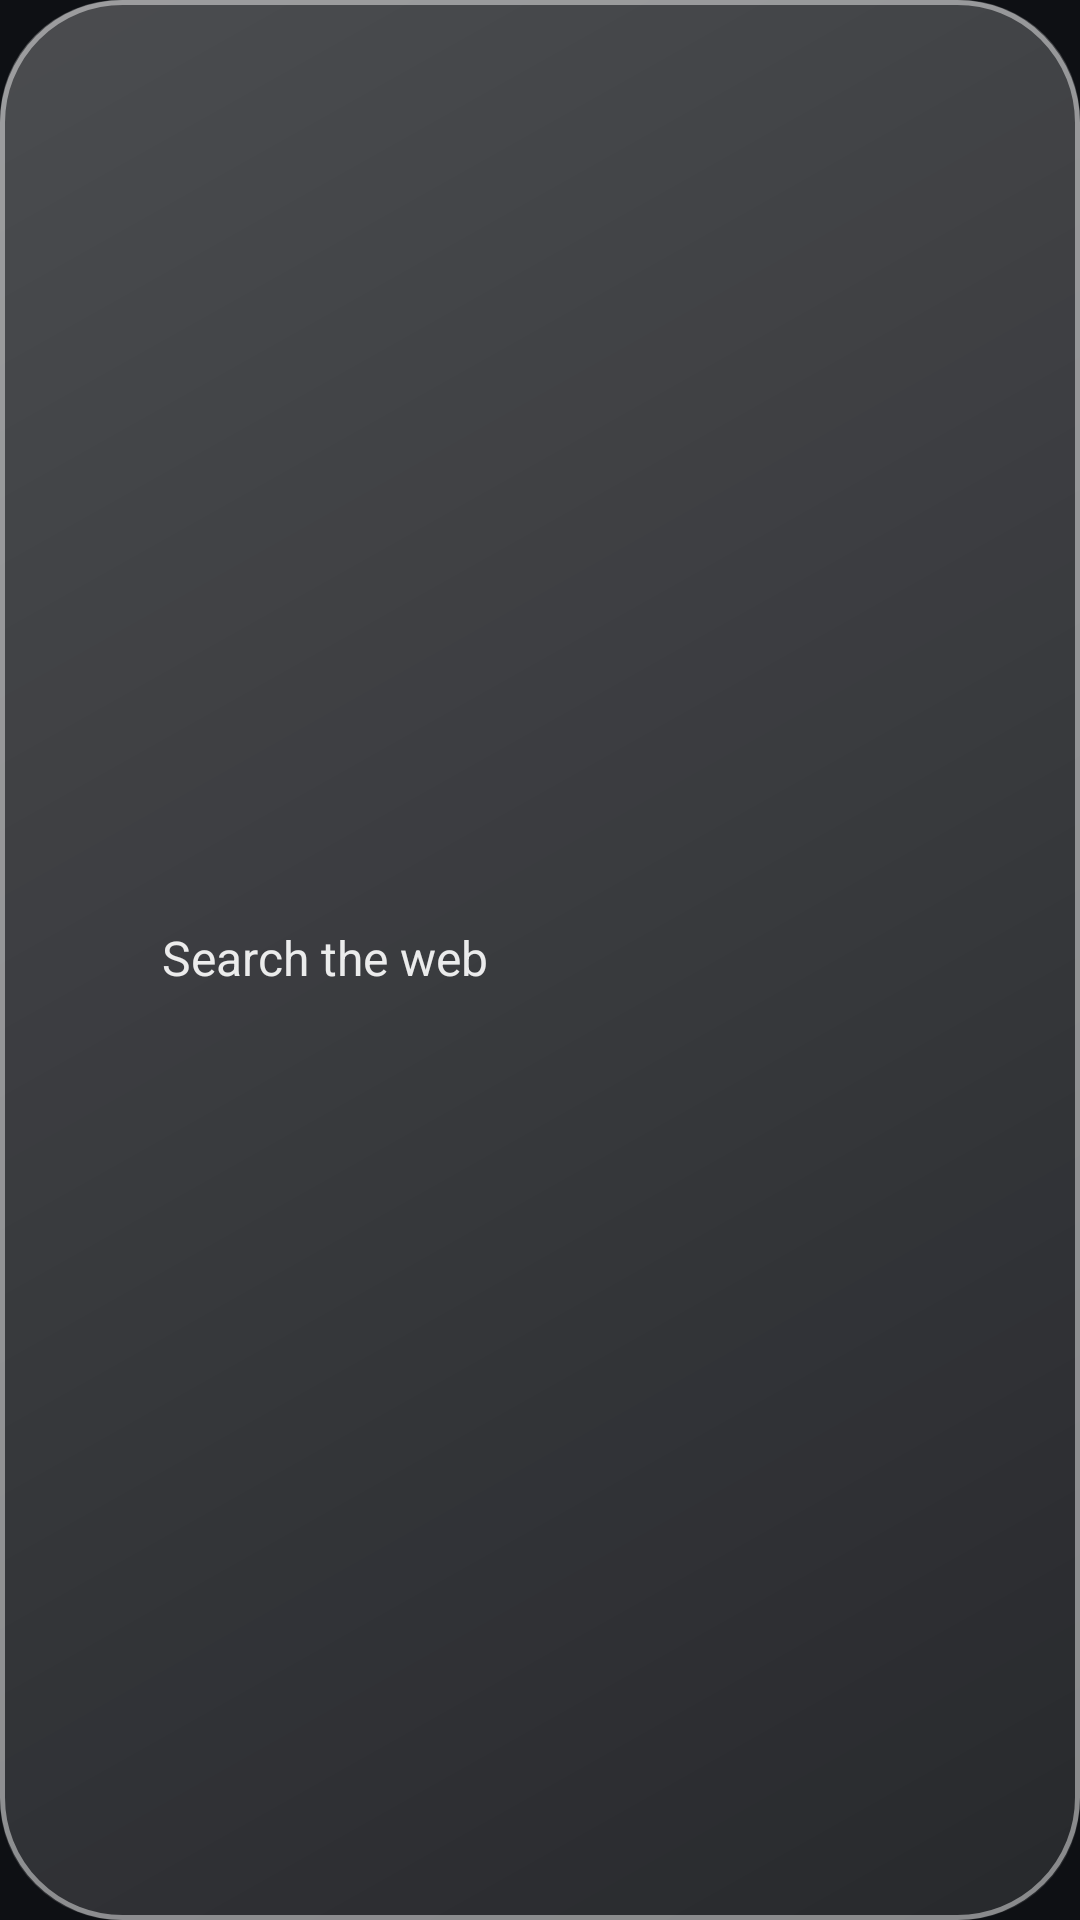

Reconstruct the res/layout file that produces this screen, plus the resources it refers to.
<!-- AndroidManifest.xml: application theme Theme.GlassWidgets -->
<!-- res/layout/widget_glass_search.xml -->
<?xml version="1.0" encoding="utf-8"?>
<LinearLayout xmlns:android="http://schemas.android.com/apk/res/android"
    android:id="@+id/widget_root"
    android:layout_width="match_parent"
    android:layout_height="match_parent"
    android:background="@drawable/glass_tile"
    android:gravity="center_vertical"
    android:orientation="horizontal"
    android:paddingStart="20dp"
    android:paddingEnd="20dp">

    <ImageView
        android:layout_width="22dp"
        android:layout_height="22dp"
        android:src="@drawable/ic_search" />

    <TextView
        android:layout_width="wrap_content"
        android:layout_height="wrap_content"
        android:layout_marginStart="12dp"
        android:includeFontPadding="false"
        android:text="Search the web"
        android:textColor="#E6FFFFFF"
        android:textSize="16sp" />

</LinearLayout>
<!-- resources referenced by this layout -->
<resources>
  <!-- drawable glass_tile (drawable) -->
  <?xml version="1.0" encoding="utf-8"?>
  <ripple xmlns:android="http://schemas.android.com/apk/res/android"
      android:color="#40FFFFFF">
      <item>
  <layer-list>
  
      <item>
          <shape android:shape="rectangle">
              <gradient
                  android:angle="315"
                  android:endColor="#1AFFFFFF"
                  android:startColor="#40FFFFFF"
                  android:type="linear" />
              <corners android:radius="40dp" />
          </shape>
      </item>
  
      <item>
          <shape android:shape="rectangle">
              <stroke
                  android:width="1.5dp"
                  android:color="#73FFFFFF" />
              <corners android:radius="40dp" />
          </shape>
      </item>
  
  </layer-list>
      </item>
      <item android:id="@android:id/mask">
          <shape android:shape="rectangle">
              <solid android:color="#FF000000" />
              <corners android:radius="40dp" />
          </shape>
      </item>
  </ripple>
  <style name="Theme.GlassWidgets" parent="Theme.Material3.Dark.NoActionBar">
          <item name="colorPrimary">@color/accent</item>
          <item name="colorOnPrimary">@color/on_accent</item>
          <item name="colorSecondaryContainer">@color/accent_container</item>
          <item name="colorOnSecondaryContainer">@color/text_primary</item>
          <item name="android:windowBackground">@color/app_bg</item>
          <item name="android:statusBarColor">@color/app_bg</item>
          <item name="android:navigationBarColor">@color/app_bg</item>
      </style>
  <color name="accent">#4FD0E0</color>
  <color name="on_accent">#06191D</color>
  <color name="accent_container">#17414A</color>
  <color name="text_primary">#EAF2F5</color>
  <color name="app_bg">#0E1014</color>
</resources>
